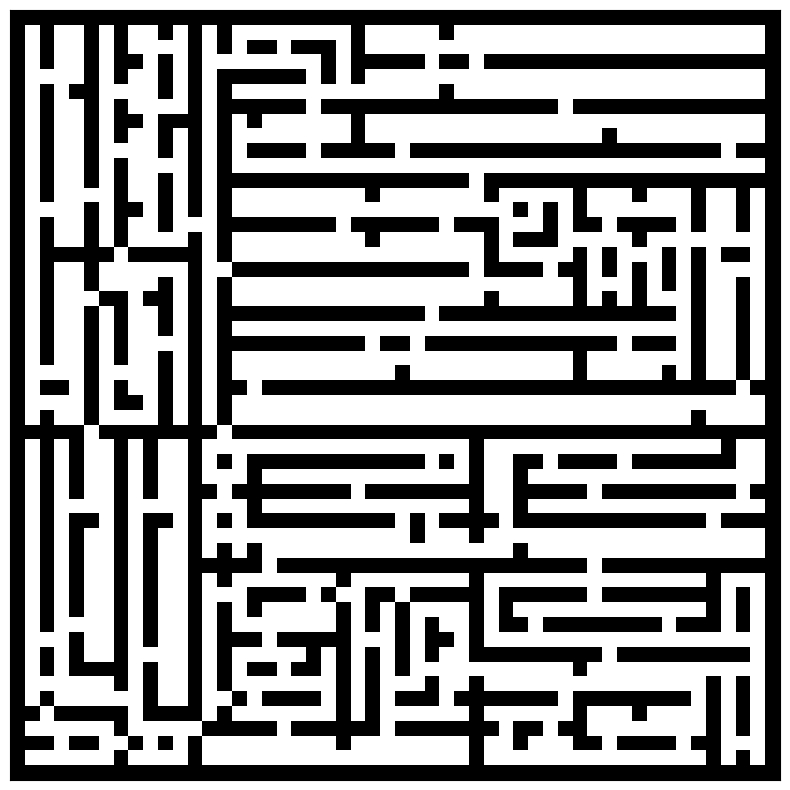

The script that saved this image:
import numpy as np
from random import randint
from PIL import Image
import matplotlib.pyplot as pyplot

# Basic implementation of recursive division maze generation
# Credit to Wikipedia.org Maze Generation
# 1s will represent wall 0s will represent white space
# All positions are measured from the top left corner (0,0)
Debug = False

class Chamber:
    def __init__(self, array, row, column):
        self.array = array
        self.num_rows = array.shape[0] - 1
        self.num_columns = array.shape[1] - 1
        if Debug:
            print(self.num_rows, self.num_columns)
        self.row_pos = row
        self.col_pos = column



    def divide(self, maze):
        if self.num_rows <= 1 or self.num_columns <= 1:
            return maze, None
        else:
            array = self.array
            row_wall = randint(1, self.num_rows-1)
            array[row_wall,:] = 1
            col_wall = randint(1, self.num_columns-1)
            array[:, col_wall] = 1
            row_gap1 = randint(0, col_wall - 1)
            array[row_wall, row_gap1] = 0
            row_gap2 = randint(col_wall + 1, self.num_columns)
            array[row_wall, row_gap2] = 0
            col_gap1 = randint(0, row_wall - 1)
            array[col_gap1, col_wall] = 0
            col_gap2 =randint(row_wall + 1, self.num_rows)
            array[col_gap2, col_wall] = 0
            self.array = array

            maze = combine_arrays(maze, self)

            children_list = []
            child_1 = Chamber((np.zeros((row_wall, col_wall), dtype=bool)), self.row_pos, self.col_pos)
            child_2 = Chamber(np.zeros((row_wall, self.num_columns - col_wall), dtype=bool), self.row_pos,
                              self.col_pos + col_wall + 1)
            child_3 = Chamber(np.zeros((self.num_rows - row_wall, col_wall), dtype=bool), self.row_pos + row_wall + 1,
                              self.col_pos)
            child_4 = Chamber(np.zeros((self.num_rows - row_wall, self.num_columns - col_wall), dtype=bool),
                              self.row_pos + row_wall + 1, self.col_pos + col_wall + 1)
            children_list.append(child_1)
            children_list.append(child_2)
            children_list.append(child_3)
            children_list.append(child_4)
            return maze, children_list




def create_maze(size):
    # Create a starting blank chamber
    maze = np.zeros((size, size), dtype=bool)
    return maze

# This function runs corretly and will split once
def split_children(children_list, maze):
    sub_children = []
    for child in children_list:
        # If we have one that fails maze is defined to be None and that screws
        # up future calls of this function FIX
        maze, sub_childs = child.divide(maze)
        if sub_childs == None:
            # This means that this chamber of the maze cannot be divided any further
            pass
        else:
            for i in sub_childs:
                sub_children.append(i)
    return maze, sub_children


def recurse(children_list, maze):
    sub_children = []
    for child in children_list:
        maze, sub_childs = child.divide(maze)
        if sub_childs == None:
            pass
        else:
            for i in sub_childs:
                sub_children.append(i)
    if len(sub_children) != 0:
        # TODO fix recursive logic so that the returned value carries through
        maze = recurse(sub_children, maze)
    else:
        print(maze.array)
        maze = create_boarder(maze)
        print(maze.array)
        pyplot.figure(figsize=(10, 10))
        pyplot.imshow(maze.array, cmap=pyplot.cm.binary, interpolation='nearest')
        pyplot.xticks([]), pyplot.yticks([])
        pyplot.show()
        return maze


def combine_arrays(maze, sub_child):
    num_rows = sub_child.num_rows
    num_col = sub_child.num_columns
    start_row = sub_child.row_pos
    start_col = sub_child.col_pos
    matrix = sub_child.array
    for i in range(0, num_rows + 1):
        for j in range(0, num_col + 1):
            maze.array[i + start_row][j + start_col] = matrix[i][j]
    return maze

def create_boarder(maze):
    # Change this to append and create a boarder
    array = maze.array
    maze.row_pos = 1
    maze.col_pos = 1
    print(array.shape[0], array.shape[1])
    num_rows = array.shape[0] + 2
    num_cols = array.shape[1] + 2

    expanded_array = np.ones((num_rows, num_cols), dtype=bool)
    complete_maze = Chamber(expanded_array, 0, 0)
    complete_maze = combine_arrays(complete_maze, maze)
    return complete_maze


maze = Chamber(create_maze(50), 0, 0)
maze, children = maze.divide(maze)
maze = recurse(children, maze)
# maze, sub_children = split_children(children, maze)
# maze = combine_arrays(maze, sub_children)



# Credit Wikipedia use of PyPlot
"""
pyplot.figure(figsize=(10, 10))
pyplot.imshow(maze.array, cmap=pyplot.cm.binary, interpolation='nearest')
pyplot.xticks([]), pyplot.yticks([])
pyplot.show()
"""
#print(maze.array)
